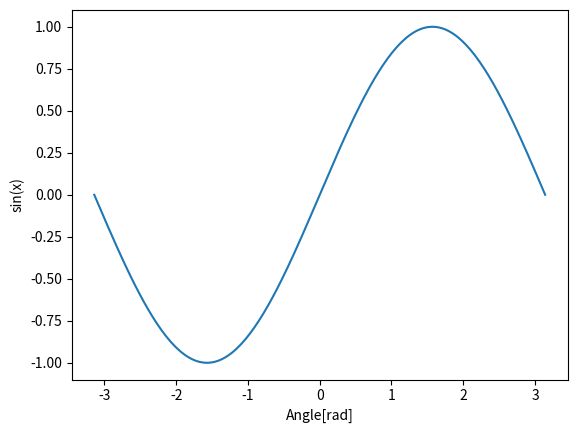

This figure's Python source:
import numpy as np
import matplotlib.pylab as plt
x = np.linspace(-np.pi,np.pi,201)
plt.plot(x, np.sin(x))
plt.xlabel('Angle[rad]')
plt.ylabel('sin(x)')
plt.axis('tight')
plt.show()